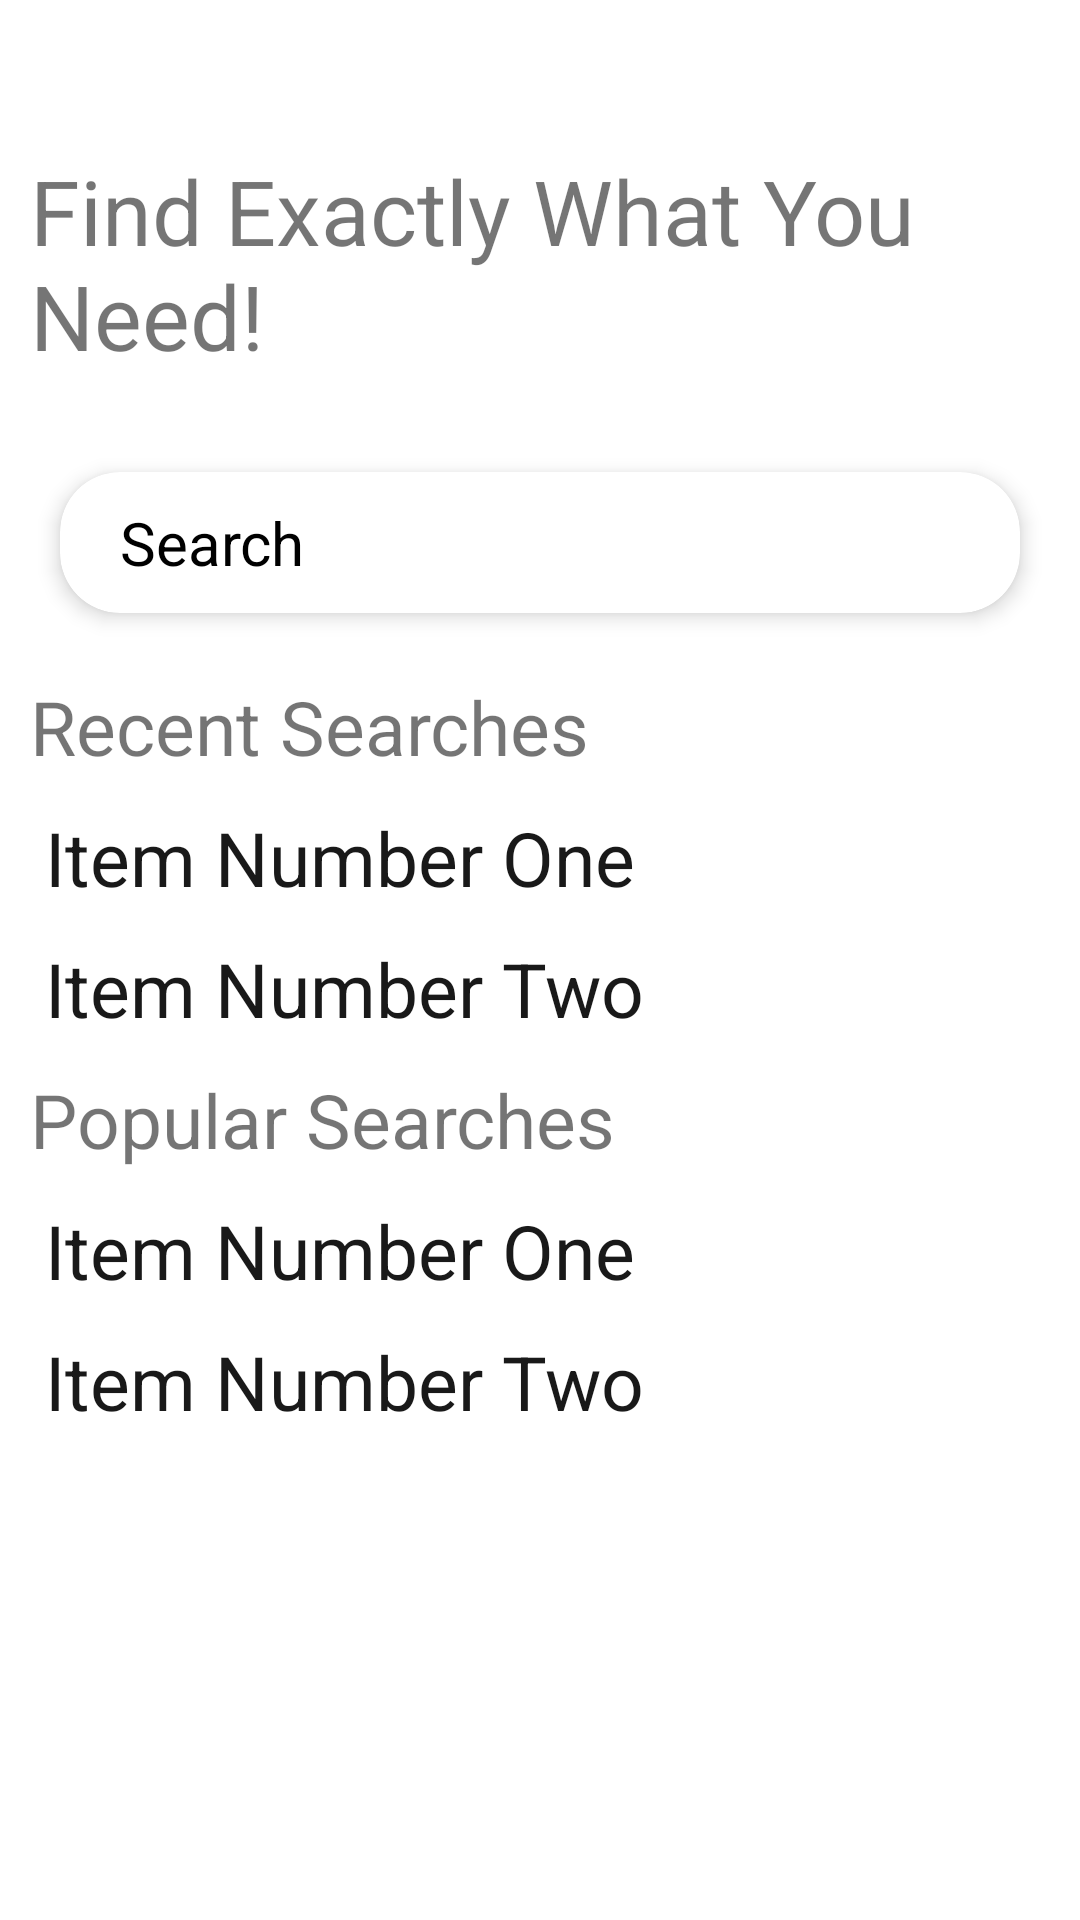

Reconstruct the res/layout file that produces this screen, plus the resources it refers to.
<!-- AndroidManifest.xml: application theme Theme.Assignment1 -->
<!-- res/layout/fragment_search.xml -->
<?xml version="1.0" encoding="utf-8"?>
<RelativeLayout xmlns:android="http://schemas.android.com/apk/res/android"
    xmlns:tools="http://schemas.android.com/tools"
    android:layout_width="match_parent"
    android:layout_height="match_parent"
    xmlns:app="http://schemas.android.com/apk/res-auto"
    tools:context=".ui.theme.Search">


    <RelativeLayout
        android:layout_width="match_parent"
        android:layout_height="wrap_content"
        >
        <TextView
            android:id="@+id/textView3"
            android:layout_width="wrap_content"
            android:layout_height="wrap_content"
            android:textSize="30sp"
            android:text="Find Exactly What You Need!"
            android:layout_marginTop="50dp"
            android:layout_marginLeft="10dp"
            />
        <androidx.cardview.widget.CardView
            android:id="@+id/searchCard"
            android:layout_width="match_parent"
            android:layout_height="wrap_content"
            android:layout_below="@id/textView3"
            android:layout_marginTop="20dp"
            android:layout_marginLeft="10dp"
            android:layout_marginRight="10dp"
            android:layout_gravity="center_horizontal"
            app:cardCornerRadius="20dp"
            app:cardElevation="4dp"
            app:cardUseCompatPadding="true">

            <LinearLayout
                android:id="@+id/searchBar"
                android:layout_width="match_parent"
                android:layout_height="wrap_content"
                android:orientation="horizontal"
                android:padding="10dp">

                <ImageView
                    android:layout_width="wrap_content"
                    android:layout_height="wrap_content"
                    android:src="@drawable/baseline_search_24"
                    android:layout_gravity="center_vertical"
                    android:layout_marginRight="10dp" />

                
                <TextView
                    android:id="@+id/textview6"
                    android:layout_width="wrap_content"
                    android:layout_height="wrap_content"
                    android:text="Search"
                    android:textSize="20sp"
                    android:textColor="#000"
                    android:layout_gravity="center_vertical" />
            </LinearLayout>
        </androidx.cardview.widget.CardView>

        <TextView
            android:id="@+id/textView4"
            android:layout_width="wrap_content"
            android:layout_height="wrap_content"
            android:textSize="25sp"
            android:text="Recent Searches"
            android:layout_below="@id/textView3"
            android:layout_marginTop="100dp"
            android:layout_marginLeft="10dp"
            />

        <TextView
            android:id="@+id/textView5"
            android:layout_width="wrap_content"
            android:layout_height="wrap_content"
            android:textSize="25sp"
            android:text="Item Number One"
            android:layout_below="@id/textView4"
            android:layout_marginTop="10dp"
            android:layout_marginLeft="15dp"
            android:textColor="#191919"
            />
        <ImageView
            android:id="@+id/imageView"
            android:layout_width="wrap_content"
            android:layout_height="wrap_content"
            app:srcCompat="@drawable/baseline_north_east_24"
            android:layout_toRightOf="@id/textView5"
            android:layout_marginTop="229dp"
            android:layout_marginLeft="150dp"
            android:padding="10dp"/>

        <TextView
            android:id="@+id/textView6"
            android:layout_width="wrap_content"
            android:layout_height="wrap_content"
            android:textSize="25sp"
            android:text="Item Number Two"
            android:layout_below="@id/textView5"
            android:layout_marginTop="10dp"
            android:layout_marginLeft="15dp"
            android:textColor="#191919"
            />
        <ImageView
            android:id="@+id/imageView2"
            android:layout_width="wrap_content"
            android:layout_height="wrap_content"
            app:srcCompat="@drawable/baseline_north_east_24"
            android:layout_toRightOf="@id/textView6"
            android:layout_marginTop="270dp"
            android:layout_marginLeft="150dp"
            android:padding="10dp"/>

        <TextView
            android:id="@+id/textView7"
            android:layout_width="wrap_content"
            android:layout_height="wrap_content"
            android:textSize="25sp"
            android:text="Popular Searches"
            android:layout_below="@id/textView6"
            android:layout_marginTop="10dp"
            android:layout_marginLeft="10dp"
            />

        <TextView
            android:id="@+id/textView8"
            android:layout_width="wrap_content"
            android:layout_height="wrap_content"
            android:textSize="25sp"
            android:text="Item Number One"
            android:layout_below="@id/textView7"
            android:layout_marginTop="10dp"
            android:layout_marginLeft="15dp"
            android:textColor="#191919"
            />
        <ImageView
            android:id="@+id/imageView3"
            android:layout_width="wrap_content"
            android:layout_height="wrap_content"
            app:srcCompat="@drawable/baseline_north_east_24"
            android:layout_toRightOf="@id/textView8"
            android:layout_marginTop="360dp"
            android:layout_marginLeft="150dp"
            android:padding="10dp"/>

        <TextView
            android:id="@+id/textView9"
            android:layout_width="wrap_content"
            android:layout_height="wrap_content"
            android:textSize="25sp"
            android:text="Item Number Two"
            android:layout_below="@id/textView8"
            android:layout_marginTop="10dp"
            android:layout_marginLeft="15dp"
            android:textColor="#191919"
            />
        <ImageView
            android:id="@+id/imageView4"
            android:layout_width="wrap_content"
            android:layout_height="wrap_content"
            app:srcCompat="@drawable/baseline_north_east_24"
            android:layout_toRightOf="@id/textView9"
            android:layout_marginTop="405dp"
            android:layout_marginLeft="150dp"
            android:padding="10dp"/>



    </RelativeLayout>
</RelativeLayout>
<!-- resources referenced by this layout -->
<resources>
  <style name="Theme.Assignment1" parent="Theme.MaterialComponents.DayNight.DarkActionBar" />
</resources>
